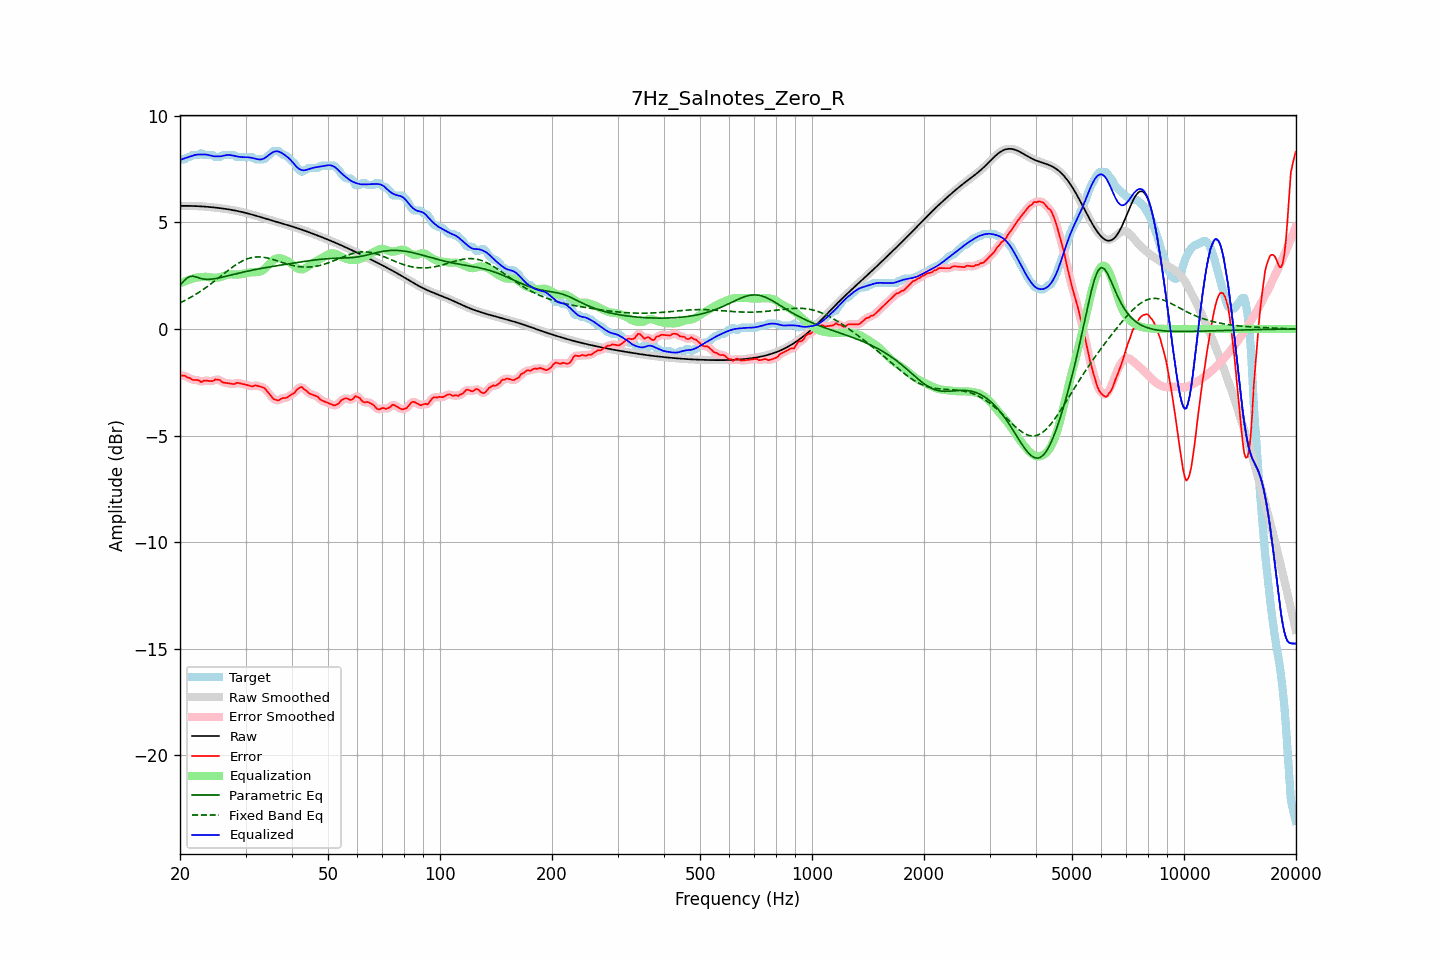

The file beside this chart, header and first rows:
frequency, raw, error, smoothed, error_smoothed, equalization, parametric_eq, fixed_band_eq, equalized_raw, equalized_smoothed, target
20.00, 5.77, -2.18, 5.77, -2.18, 2.15, 2.05, 1.23, 7.92, 7.92, 7.96
20.20, 5.77, -2.18, 5.77, -2.18, 2.18, 2.14, 1.26, 7.95, 7.95, 7.96
20.40, 5.77, -2.18, 5.77, -2.19, 2.21, 2.22, 1.30, 7.98, 7.98, 7.96
20.61, 5.77, -2.19, 5.77, -2.21, 2.23, 2.29, 1.34, 8.01, 8.01, 7.96
20.81, 5.77, -2.25, 5.77, -2.24, 2.26, 2.37, 1.38, 8.03, 8.03, 8.03
21.02, 5.77, -2.28, 5.77, -2.27, 2.28, 2.42, 1.42, 8.06, 8.06, 8.06
21.23, 5.77, -2.29, 5.77, -2.32, 2.31, 2.46, 1.46, 8.08, 8.08, 8.07
21.44, 5.77, -2.35, 5.77, -2.35, 2.33, 2.47, 1.50, 8.10, 8.10, 8.12
21.66, 5.77, -2.39, 5.77, -2.37, 2.36, 2.48, 1.54, 8.13, 8.13, 8.16
21.87, 5.77, -2.39, 5.77, -2.39, 2.39, 2.46, 1.59, 8.15, 8.15, 8.16
22.09, 5.76, -2.39, 5.76, -2.39, 2.41, 2.44, 1.63, 8.17, 8.17, 8.16
22.31, 5.76, -2.40, 5.76, -2.41, 2.42, 2.42, 1.68, 8.18, 8.18, 8.16
22.54, 5.76, -2.41, 5.76, -2.44, 2.43, 2.39, 1.73, 8.19, 8.19, 8.17
22.76, 5.75, -2.49, 5.75, -2.45, 2.44, 2.37, 1.78, 8.19, 8.19, 8.25
22.99, 5.75, -2.46, 5.75, -2.45, 2.44, 2.35, 1.83, 8.19, 8.19, 8.21
23.22, 5.74, -2.42, 5.74, -2.44, 2.44, 2.34, 1.88, 8.19, 8.19, 8.16
23.45, 5.74, -2.42, 5.74, -2.42, 2.45, 2.33, 1.94, 8.18, 8.18, 8.16
23.69, 5.73, -2.43, 5.73, -2.42, 2.44, 2.33, 1.99, 8.17, 8.17, 8.16
23.92, 5.72, -2.43, 5.72, -2.44, 2.43, 2.33, 2.05, 8.15, 8.15, 8.16
24.16, 5.72, -2.44, 5.72, -2.45, 2.42, 2.33, 2.10, 8.13, 8.13, 8.16
24.40, 5.71, -2.45, 5.71, -2.43, 2.41, 2.34, 2.16, 8.12, 8.12, 8.16
24.65, 5.70, -2.42, 5.70, -2.41, 2.40, 2.35, 2.22, 8.10, 8.10, 8.12
24.89, 5.69, -2.37, 5.69, -2.39, 2.40, 2.36, 2.28, 8.10, 8.10, 8.06
25.14, 5.69, -2.37, 5.69, -2.37, 2.41, 2.38, 2.34, 8.10, 8.10, 8.06
25.39, 5.68, -2.38, 5.68, -2.38, 2.42, 2.39, 2.40, 8.10, 8.10, 8.06
25.65, 5.67, -2.40, 5.67, -2.42, 2.43, 2.41, 2.46, 8.10, 8.10, 8.07
25.91, 5.66, -2.48, 5.66, -2.46, 2.45, 2.42, 2.52, 8.11, 8.11, 8.13
26.16, 5.65, -2.51, 5.65, -2.50, 2.48, 2.44, 2.58, 8.12, 8.12, 8.16
26.43, 5.64, -2.52, 5.64, -2.53, 2.51, 2.46, 2.64, 8.14, 8.14, 8.16
26.69, 5.62, -2.53, 5.62, -2.54, 2.53, 2.48, 2.69, 8.16, 8.16, 8.16
26.96, 5.61, -2.55, 5.61, -2.55, 2.55, 2.50, 2.75, 8.17, 8.17, 8.16
27.23, 5.60, -2.56, 5.60, -2.56, 2.56, 2.51, 2.81, 8.16, 8.16, 8.16
27.50, 5.59, -2.57, 5.59, -2.58, 2.56, 2.53, 2.87, 8.15, 8.15, 8.16
27.77, 5.57, -2.58, 5.57, -2.58, 2.56, 2.55, 2.92, 8.13, 8.13, 8.16
28.05, 5.56, -2.59, 5.56, -2.57, 2.56, 2.57, 2.97, 8.12, 8.12, 8.15
28.33, 5.55, -2.53, 5.55, -2.55, 2.56, 2.59, 3.02, 8.10, 8.10, 8.08
28.62, 5.53, -2.53, 5.53, -2.54, 2.56, 2.61, 3.07, 8.09, 8.09, 8.06
28.90, 5.51, -2.54, 5.51, -2.54, 2.56, 2.63, 3.12, 8.07, 8.07, 8.06
29.19, 5.50, -2.56, 5.50, -2.56, 2.57, 2.64, 3.16, 8.06, 8.06, 8.06
29.48, 5.48, -2.58, 5.48, -2.58, 2.58, 2.66, 3.20, 8.06, 8.06, 8.06
29.78, 5.46, -2.60, 5.46, -2.60, 2.60, 2.68, 3.23, 8.06, 8.06, 8.06
30.08, 5.44, -2.62, 5.44, -2.62, 2.62, 2.70, 3.26, 8.06, 8.06, 8.06
30.38, 5.42, -2.64, 5.42, -2.64, 2.63, 2.71, 3.29, 8.06, 8.06, 8.06
30.68, 5.40, -2.66, 5.40, -2.66, 2.65, 2.73, 3.32, 8.05, 8.05, 8.06
30.99, 5.38, -2.68, 5.38, -2.68, 2.66, 2.75, 3.34, 8.04, 8.04, 8.06
31.30, 5.36, -2.70, 5.36, -2.68, 2.66, 2.76, 3.35, 8.02, 8.02, 8.06
31.61, 5.34, -2.67, 5.34, -2.67, 2.66, 2.78, 3.37, 8.00, 8.00, 8.01
31.93, 5.32, -2.64, 5.32, -2.66, 2.67, 2.79, 3.37, 7.99, 7.99, 7.96
32.24, 5.30, -2.66, 5.30, -2.66, 2.67, 2.81, 3.38, 7.97, 7.97, 7.96
32.57, 5.27, -2.69, 5.27, -2.68, 2.68, 2.82, 3.38, 7.95, 7.95, 7.96
32.89, 5.25, -2.71, 5.25, -2.70, 2.70, 2.83, 3.38, 7.95, 7.95, 7.96
33.22, 5.23, -2.73, 5.23, -2.73, 2.73, 2.85, 3.37, 7.96, 7.96, 7.96
33.55, 5.21, -2.75, 5.21, -2.76, 2.78, 2.86, 3.36, 7.99, 7.99, 7.96
33.89, 5.18, -2.81, 5.18, -2.82, 2.85, 2.87, 3.35, 8.03, 8.03, 8.00
34.23, 5.16, -2.90, 5.16, -2.90, 2.92, 2.89, 3.33, 8.08, 8.08, 8.06
34.57, 5.14, -2.99, 5.14, -2.99, 3.00, 2.90, 3.32, 8.14, 8.14, 8.13
34.92, 5.12, -3.08, 5.12, -3.09, 3.09, 2.91, 3.30, 8.20, 8.20, 8.20
35.27, 5.09, -3.18, 5.09, -3.18, 3.16, 2.93, 3.28, 8.26, 8.26, 8.27
35.62, 5.07, -3.27, 5.07, -3.25, 3.23, 2.94, 3.26, 8.30, 8.30, 8.34
35.97, 5.05, -3.31, 5.05, -3.31, 3.28, 2.95, 3.23, 8.33, 8.33, 8.36
... 635 more rows
